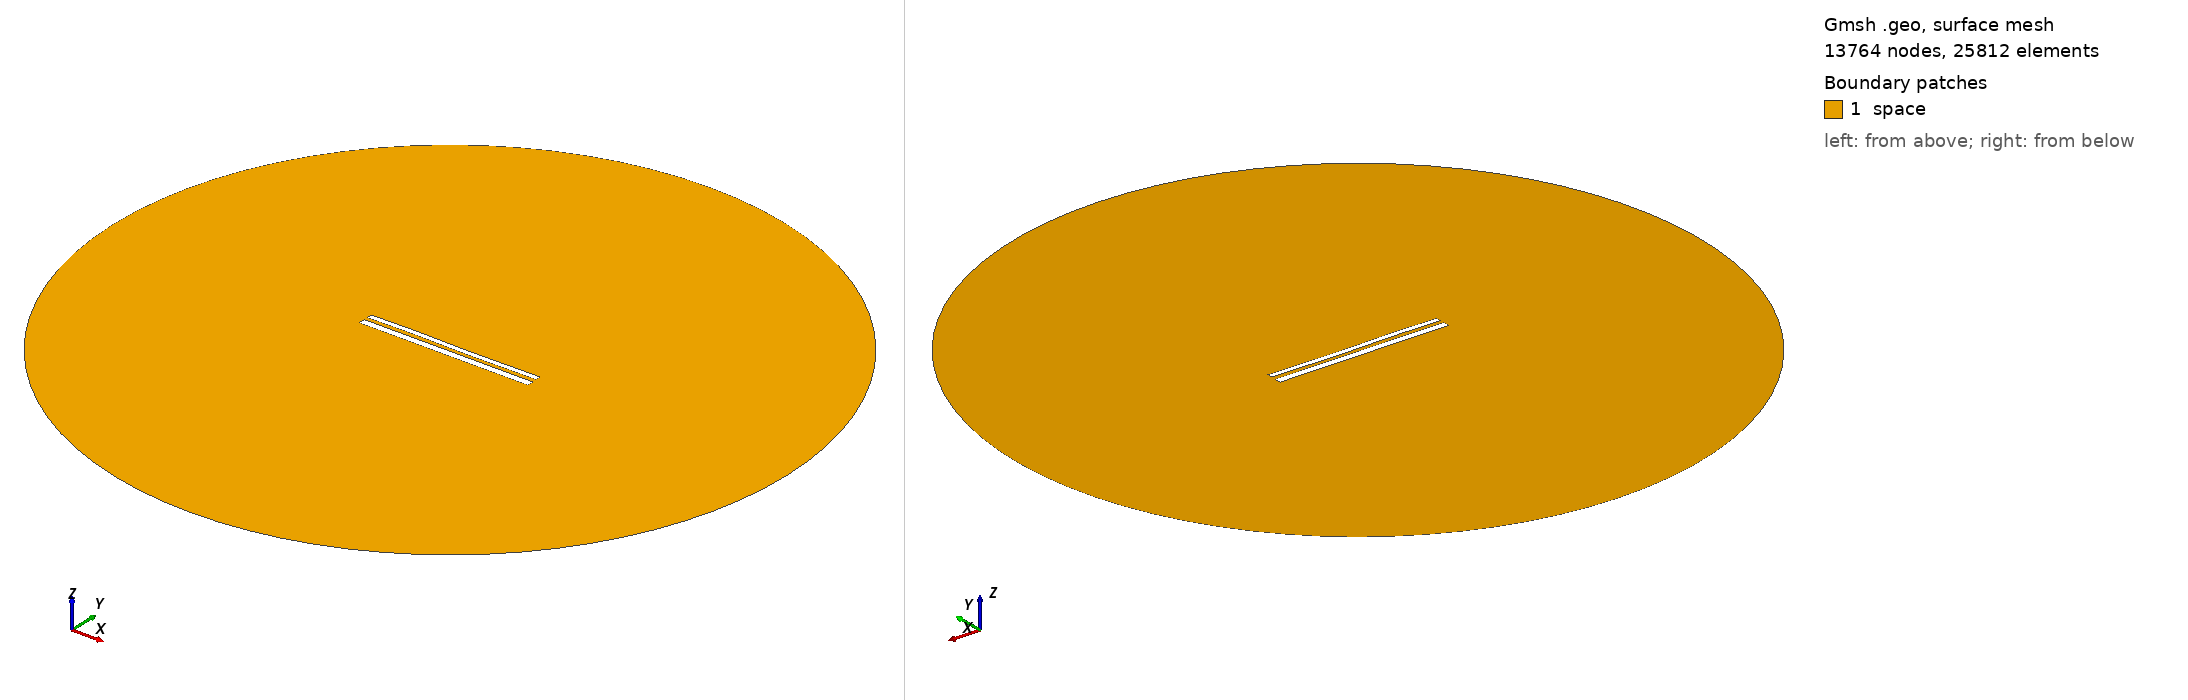

Gmsh geometry script, surface-meshed: 13764 nodes, 25812 surface elements. Boundary patches (legend numbers): 1 space. Left view from above one corner, right view from below the opposite corner. Legend entries are the model's physical surfaces. The drawing asked Gmsh for element sizes between 1% and 20% of the model's largest extent; the script's own settings can give other sizes.

=== 11074.geo (drawn) ===
//---------------------------------------
// Geometry kernel
//---------------------------------------

SetFactory("OpenCASCADE");



//---------------------------------------
// Parameters of the geometry
//---------------------------------------

// Overetch of the upper plate
overetch = 0.375;

// Distance between the plates
distance = 2.0;

// Discretization over the x axis (for the deformation)
nx = 50; 

// Length of the plate
L = 100 - overetch; 

// Number of modes
n = 4; 

// 1st mode coefficient
coeff(1) = 0.07499999999999998;
beta(1) = 0.596864 * 3.1415926535 / L;

// 2nd mode coefficient
coeff(2) = 0.0;
beta(2) = 1.49418 * 3.1415926535 / L;

// 3rd mode coefficient
coeff(3) = 0.15;
beta(3) = 2.50025 * 3.1415926535 / L;

// 4th mode coefficient
coeff(4) = 0.07499999999999998;
beta(4) = 3.49999 * 3.1415926535 / L;



//---------------------------------------
// Upper plate (deformed rectangle)
//---------------------------------------

// Coordiantes of the upper plate
xmin = -50;
xmax = 50 - overetch;

// Height of the upper plate
yheight = 4 - 2 * overetch;

// Indexes of the points
UpperID[] = {};
LowerID[] = {};
LeftID[] = {};
RightID[] = {};

// Point index
p = 1;

// Horizontal edges
For i In {1:nx}
    x = xmin + (i-1)*(xmax - xmin)/(nx-1);

    y_bottom = distance / 2 + overetch;
    For j In {1:n}
        C = (Cosh(beta(j)*L) + Cos(beta(j)*L)) / (Sinh(beta(j)*L) + Sin(beta(j)*L));
        y_bottom  = y_bottom + coeff(j) * (Cosh(beta(j)*(x+50)) - Cos(beta(j)*(x+50)) - C * (Sinh(beta(j)*(x+50)) - Sin(beta(j)*(x+50))));
    EndFor

    y_top = y_bottom + yheight;

    Point(p) = {x, y_top, 0, 1.0};
    UpperID[i] = p;
    p = p + 1;

    Point(p) = {x, y_bottom, 0, 1.0};
    LowerID[i] = p;
    p = p + 1;
EndFor

// Create point lists
UpperPts[] = {}; LowerPts[] = {};
For i In {1:nx}
  UpperPts[] += {UpperID[i]};
  LowerPts[] += {LowerID[i]};
EndFor

// Build splines
Spline(1) = {UpperPts[]};
Spline(2) = {LowerPts[]};
Line(3) = {LowerPts[nx-1], UpperPts[nx-1]};
Line(4) = {LowerPts[0], UpperPts[0]};

// Build the plane surface
Curve Loop(1) = {2, 3, -1, -4};
Plane Surface(1) = {1};



//---------------------------------------
// Lower plate (rectangle)
//---------------------------------------

// Vertices
Point(1001) = {-50, -1, 0, 1.0};
Point(1002) = { 50, -1, 0, 1.0};
Point(1003) = { 50,  -5, 0, 1.0};
Point(1004) = {-50,  -5, 0, 1.0};

// Edges
Line(5) = {1001, 1002};
Line(6) = {1002, 1003};
Line(7) = {1003, 1004};
Line(8) = {1004, 1001};

// Plane surface
Line Loop(2) = {5, 6, 7, 8};
Plane Surface(2) = {2}; 



//---------------------------------------
// Outer (fictious) boundary
//---------------------------------------

// Points
Point(1005) = {0, 0, 0};       // Center
Point(1006) = {200, 0, 0};     // Start point
Point(1007) = {0, 200, 0};     // 90 degrees
Point(1008) = {-200, 0, 0};    // 180 degrees
Point(1009) = {0, -200, 0};    // 270 degrees

// Circle arcs (each needs start, center, end)
Circle(9) = {1006, 1005, 1007};
Circle(10) = {1007, 1005, 1008};
Circle(11) = {1008, 1005, 1009};
Circle(12) = {1009, 1005, 1006};

// Plane surface for the entire domain
Curve Loop(3) = {9, 10, 11, 12};
Surface(3) = {3};

// Subtract the plates from the whole domain to obtain the actual domain where we want to solve the equations
BooleanDifference{ Surface{3}; Delete; }{ Surface{1}; Surface{2}; Delete; }




//---------------------------------------
// Transfinite Lines/Curves
//---------------------------------------

// Set the number of points on the boundaries
r = 7;

// Plates
Transfinite Curve {1, 2} = 50*r Using Progression 1;
Transfinite Curve {3, 4} = 2*r Using Progression 1;
Transfinite Line {5, 7} = 50*r Using Progression 1;
Transfinite Line {6, 8} = 2*r Using Progression 1;

// Outer boundary
Transfinite Line {9, 10, 11, 12} = 20 Using Progression 1;



//---------------------------------------
// Physical groups
//---------------------------------------                

// Physical curves (boundaries)
Physical Line("force_segment", 10) = {2};
Physical Line("upper_plate", 11) = {1, 3, 4};
Physical Line("lower_plate", 12) = {5, 6, 7, 8};
Physical Line("boundary", 20) = {9, 10, 11, 12};

// Physical Surfaces
Physical Surface("space", 30) = {3};



//---------------------------------------
// 6. Generate the Mesh
//---------------------------------------

// 2D mesh generation
Mesh 2;
